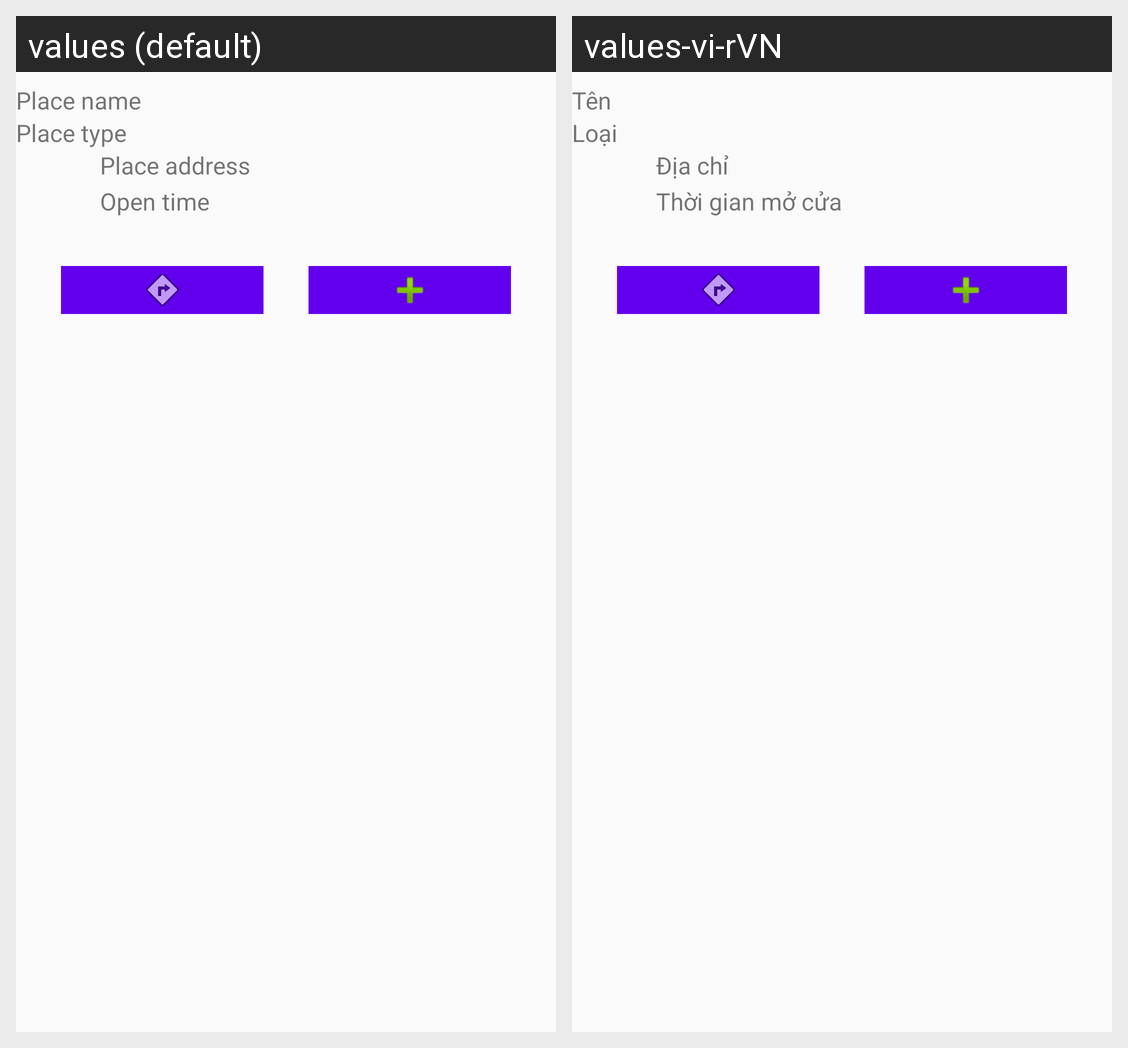

For this localized Android screen grid, give each drawn string resource with its value in every locale shown.
Android screen res/layout/fragment_bottom_sheet_dialog.xml rendered under 2 locales, left to right: values (default), values-vi-rVN. Device: Nexus 5 (rendered at 1080×1920; each locale shown at half size, 540×960, under a caption strip naming it); theme AppTheme.
Strings drawn on this screen, with the default value and each locale's value (text and hints the layout hard-codes, and strings that could not be matched under every locale, appear in the picture but are not listed):

place_name
  values: Place name
  values-vi-rVN: Tên

place_type
  values: Place type
  values-vi-rVN: Loại

place_address
  values: Place address
  values-vi-rVN: Địa chỉ

open_time
  values: Open time
  values-vi-rVN: Thời gian mở cửa
